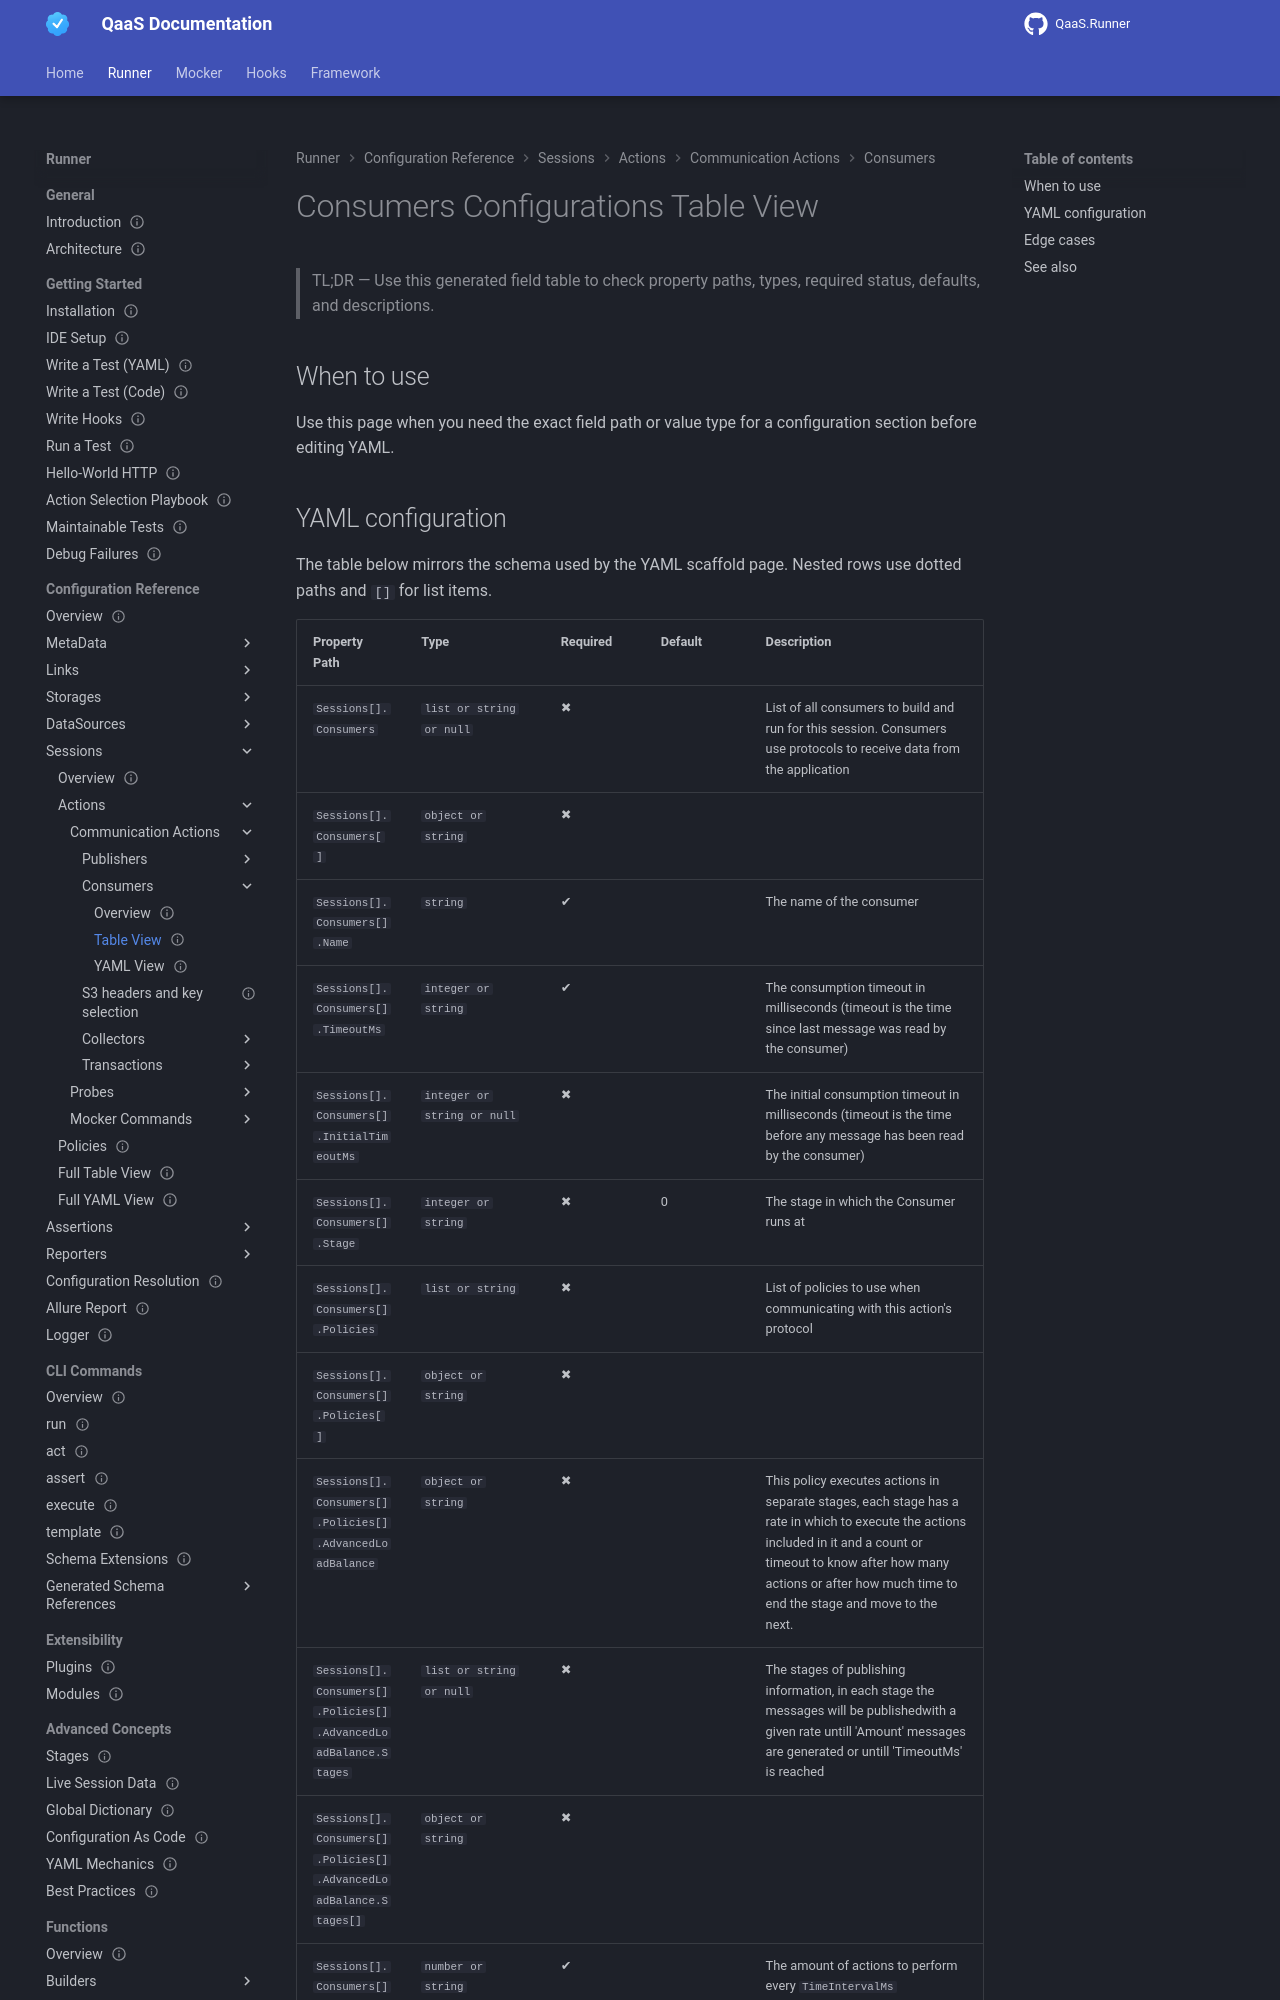

repository: TheSmokeTeam/qaas-docs · page: pr-preview/pr-96/qaas/userInterfaces/runner/configurationSections/sessions/types/consumers-tableView/index.html · generator: mkdocs

---
id: qaas.userinterfaces.runner.configurationsections.sessions.types.consumers-tableview
type: reference
status: stable
since: 2.0.0
last_verified: 2026-05-22
applies_to: [runner]
keywords: [qaas, userinterfaces, runner, configurationsections, sessions, types]
summary: "Consumers Configurations Table View"
---

<!-- Verified-against: QaaS.PackageMirror\schemas\runner-family\latest\docs-manifest.json -->
<!-- Verified-against: QaaS.PackageMirror\schemas\runner-family\latest\schema.json -->

# Consumers Configurations Table View

> TL;DR — Use this generated field table to check property paths, types, required status, defaults, and descriptions.

## When to use {: #when-to-use}

Use this page when you need the exact field path or value type for a configuration section before editing YAML.
